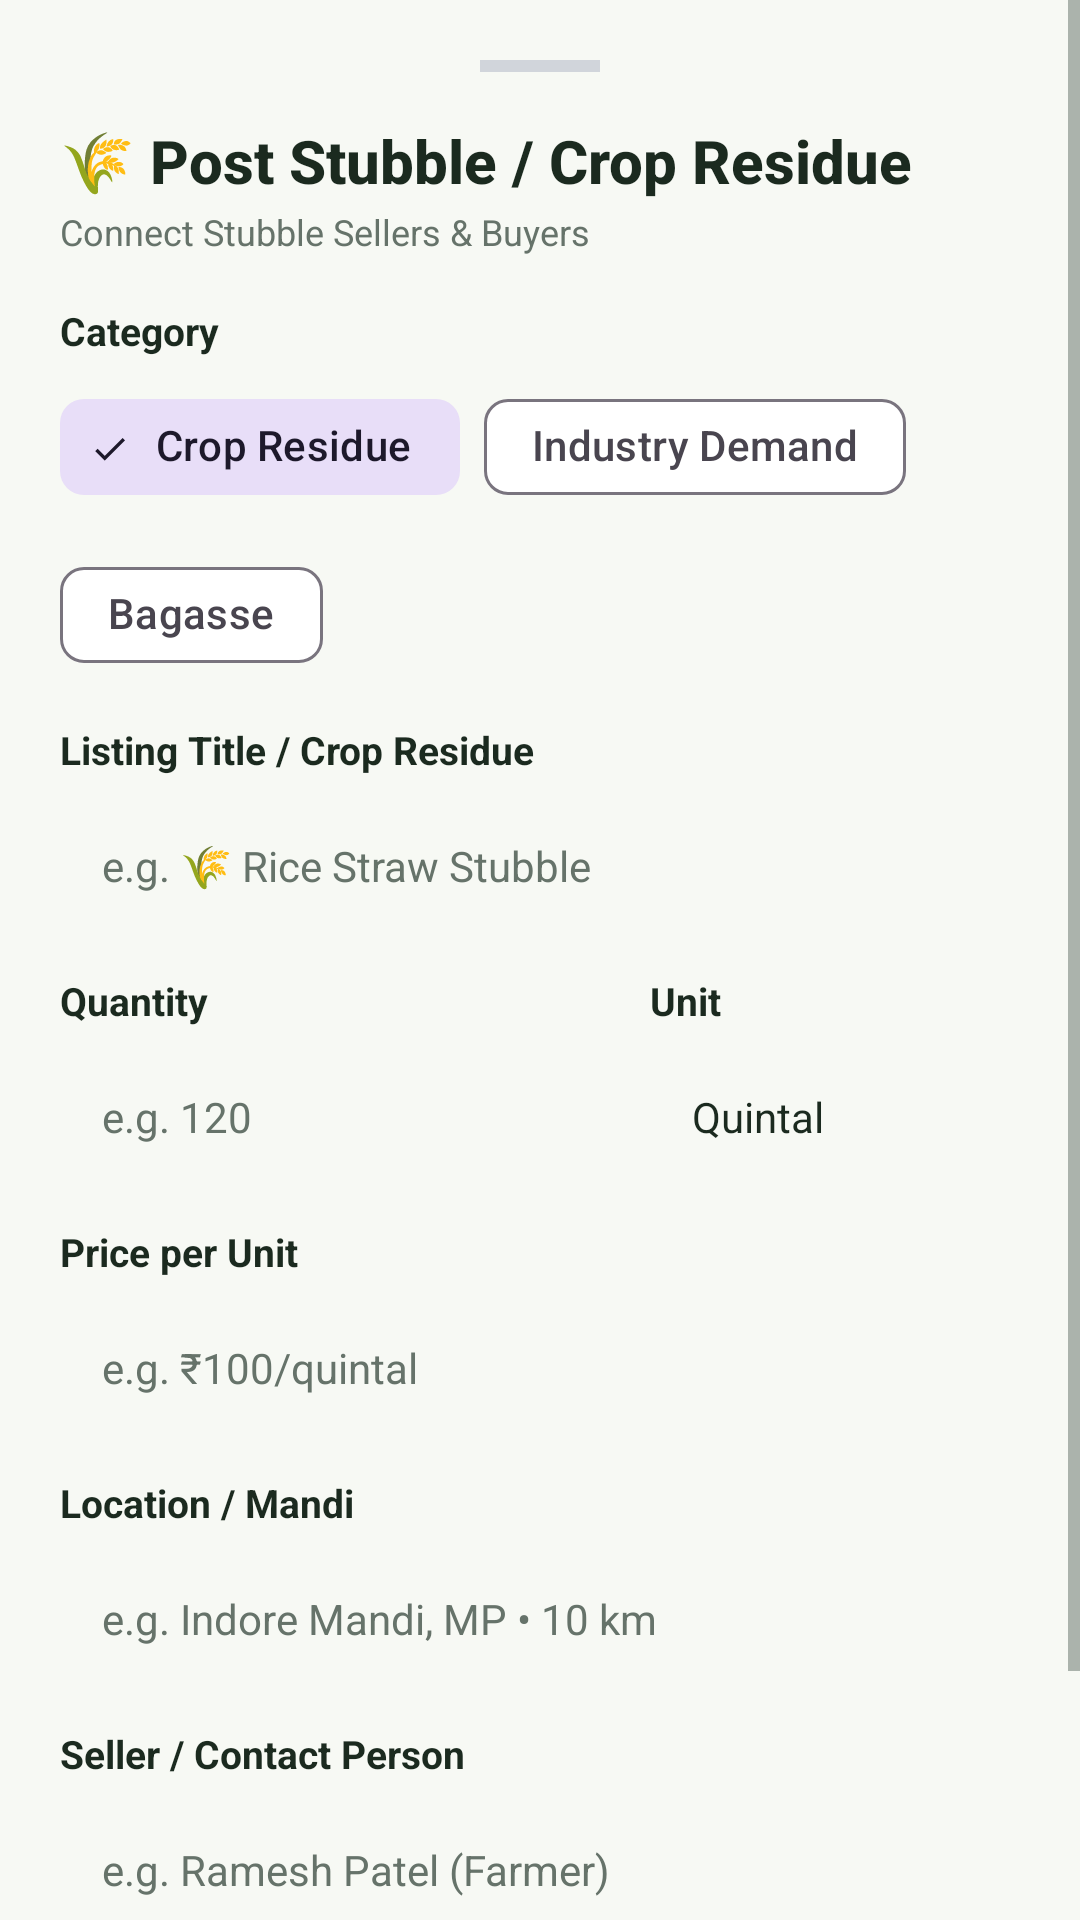

Layout XML and referenced resources for this Android screen:
<!-- AndroidManifest.xml: application theme Theme.AgriLink -->
<!-- res/layout/dialog_add_waste.xml -->
<?xml version="1.0" encoding="utf-8"?>
<ScrollView xmlns:android="http://schemas.android.com/apk/res/android"
    xmlns:app="http://schemas.android.com/apk/res-auto"
    android:layout_width="match_parent"
    android:layout_height="wrap_content"
    android:background="@drawable/bg_bottom_sheet_rounded">

    <LinearLayout
        android:layout_width="match_parent"
        android:layout_height="wrap_content"
        android:orientation="vertical"
        android:padding="20dp">

        
        <View
            android:layout_width="40dp"
            android:layout_height="4dp"
            android:layout_gravity="center_horizontal"
            android:layout_marginBottom="16dp"
            android:background="#D1D5DB" />

        <TextView
            android:layout_width="wrap_content"
            android:layout_height="wrap_content"
            android:text="@string/add_waste_title"
            android:textColor="@color/text_main"
            android:textSize="20sp"
            android:fontFamily="sans-serif-medium"
            android:textStyle="bold" />

        <TextView
            android:layout_width="wrap_content"
            android:layout_height="wrap_content"
            android:layout_marginTop="2dp"
            android:layout_marginBottom="16dp"
            android:text="@string/connect_stubble_buyers"
            android:textColor="@color/text_secondary"
            android:textSize="12sp" />

        
        <TextView
            android:layout_width="wrap_content"
            android:layout_height="wrap_content"
            android:text="Category"
            android:textColor="@color/text_main"
            android:textSize="13sp"
            android:textStyle="bold" />

        <com.google.android.material.chip.ChipGroup
            android:id="@+id/chipGroupAddWaste"
            android:layout_width="match_parent"
            android:layout_height="wrap_content"
            android:layout_marginTop="6dp"
            android:layout_marginBottom="12dp"
            app:singleSelection="true">

            <com.google.android.material.chip.Chip
                android:id="@+id/chipWasteResidue"
                style="@style/Widget.Material3.Chip.Filter"
                android:layout_width="wrap_content"
                android:layout_height="wrap_content"
                android:checked="true"
                android:text="@string/filter_crop_residue" />

            <com.google.android.material.chip.Chip
                android:id="@+id/chipWasteDemand"
                style="@style/Widget.Material3.Chip.Filter"
                android:layout_width="wrap_content"
                android:layout_height="wrap_content"
                android:text="@string/filter_industry_demand" />

            <com.google.android.material.chip.Chip
                android:id="@+id/chipWasteBagasse"
                style="@style/Widget.Material3.Chip.Filter"
                android:layout_width="wrap_content"
                android:layout_height="wrap_content"
                android:text="@string/filter_bagasse" />
        </com.google.android.material.chip.ChipGroup>

        
        <TextView
            android:layout_width="wrap_content"
            android:layout_height="wrap_content"
            android:text="Listing Title / Crop Residue"
            android:textColor="@color/text_main"
            android:textSize="13sp"
            android:textStyle="bold" />

        <EditText
            android:id="@+id/etAddWasteTitle"
            android:layout_width="match_parent"
            android:layout_height="48dp"
            android:layout_marginTop="6dp"
            android:layout_marginBottom="12dp"
            android:background="@drawable/bg_edit_text_rounded"
            android:hint="e.g. 🌾 Rice Straw Stubble"
            android:paddingHorizontal="14dp"
            android:textSize="14sp" />

        
        <LinearLayout
            android:layout_width="match_parent"
            android:layout_height="wrap_content"
            android:orientation="horizontal">

            <LinearLayout
                android:layout_width="0dp"
                android:layout_height="wrap_content"
                android:layout_weight="1.5"
                android:layout_marginEnd="6dp"
                android:orientation="vertical">

                <TextView
                    android:layout_width="wrap_content"
                    android:layout_height="wrap_content"
                    android:text="Quantity"
                    android:textColor="@color/text_main"
                    android:textSize="13sp"
                    android:textStyle="bold" />

                <EditText
                    android:id="@+id/etAddWasteQuantity"
                    android:layout_width="match_parent"
                    android:layout_height="48dp"
                    android:layout_marginTop="6dp"
                    android:layout_marginBottom="12dp"
                    android:background="@drawable/bg_edit_text_rounded"
                    android:hint="e.g. 120"
                    android:inputType="numberDecimal"
                    android:paddingHorizontal="14dp"
                    android:textSize="14sp" />
            </LinearLayout>

            <LinearLayout
                android:layout_width="0dp"
                android:layout_height="wrap_content"
                android:layout_weight="1"
                android:layout_marginStart="6dp"
                android:orientation="vertical">

                <TextView
                    android:layout_width="wrap_content"
                    android:layout_height="wrap_content"
                    android:text="Unit"
                    android:textColor="@color/text_main"
                    android:textSize="13sp"
                    android:textStyle="bold" />

                <EditText
                    android:id="@+id/etAddWasteUnit"
                    android:layout_width="match_parent"
                    android:layout_height="48dp"
                    android:layout_marginTop="6dp"
                    android:layout_marginBottom="12dp"
                    android:background="@drawable/bg_edit_text_rounded"
                    android:hint="Quintal"
                    android:text="Quintal"
                    android:paddingHorizontal="14dp"
                    android:textSize="14sp" />
            </LinearLayout>
        </LinearLayout>

        
        <TextView
            android:layout_width="wrap_content"
            android:layout_height="wrap_content"
            android:text="Price per Unit"
            android:textColor="@color/text_main"
            android:textSize="13sp"
            android:textStyle="bold" />

        <EditText
            android:id="@+id/etAddWastePrice"
            android:layout_width="match_parent"
            android:layout_height="48dp"
            android:layout_marginTop="6dp"
            android:layout_marginBottom="12dp"
            android:background="@drawable/bg_edit_text_rounded"
            android:hint="e.g. ₹100/quintal"
            android:paddingHorizontal="14dp"
            android:textSize="14sp" />

        
        <TextView
            android:layout_width="wrap_content"
            android:layout_height="wrap_content"
            android:text="Location / Mandi"
            android:textColor="@color/text_main"
            android:textSize="13sp"
            android:textStyle="bold" />

        <EditText
            android:id="@+id/etAddWasteLocation"
            android:layout_width="match_parent"
            android:layout_height="48dp"
            android:layout_marginTop="6dp"
            android:layout_marginBottom="12dp"
            android:background="@drawable/bg_edit_text_rounded"
            android:hint="e.g. Indore Mandi, MP • 10 km"
            android:paddingHorizontal="14dp"
            android:textSize="14sp" />

        
        <TextView
            android:layout_width="wrap_content"
            android:layout_height="wrap_content"
            android:text="Seller / Contact Person"
            android:textColor="@color/text_main"
            android:textSize="13sp"
            android:textStyle="bold" />

        <EditText
            android:id="@+id/etAddWasteSeller"
            android:layout_width="match_parent"
            android:layout_height="48dp"
            android:layout_marginTop="6dp"
            android:layout_marginBottom="20dp"
            android:background="@drawable/bg_edit_text_rounded"
            android:hint="e.g. Ramesh Patel (Farmer)"
            android:paddingHorizontal="14dp"
            android:textSize="14sp" />

        
        <LinearLayout
            android:layout_width="match_parent"
            android:layout_height="wrap_content"
            android:orientation="horizontal">

            <com.google.android.material.button.MaterialButton
                android:id="@+id/btnCancelAddWaste"
                style="@style/Widget.Material3.Button.OutlinedButton"
                android:layout_width="0dp"
                android:layout_height="48dp"
                android:layout_weight="1"
                android:layout_marginEnd="8dp"
                android:text="@string/cancel"
                android:textColor="@color/text_secondary"
                app:cornerRadius="12dp" />

            <com.google.android.material.button.MaterialButton
                android:id="@+id/btnSubmitAddWaste"
                android:layout_width="0dp"
                android:layout_height="48dp"
                android:layout_weight="1.5"
                android:layout_marginStart="8dp"
                android:text="@string/post_now"
                android:textColor="@color/white"
                android:textStyle="bold"
                app:backgroundTint="@color/primary_green"
                app:cornerRadius="12dp" />
        </LinearLayout>

    </LinearLayout>
</ScrollView>
<!-- resources referenced by this layout -->
<resources>
  <color name="primary_green">#2E7D32</color>
  <color name="text_main">#1B2A1F</color>
  <color name="text_secondary">#66736A</color>
  <color name="white">#FFFFFF</color>
  <string name="add_waste_title">🌾 Post Stubble / Crop Residue</string>
  <string name="cancel">Cancel</string>
  <string name="connect_stubble_buyers">Connect Stubble Sellers &amp; Buyers</string>
  <string name="filter_bagasse">Bagasse</string>
  <string name="filter_crop_residue">Crop Residue</string>
  <string name="filter_industry_demand">Industry Demand</string>
  <string name="post_now">Post Now</string>
  <style name="Theme.AgriLink" parent="Theme.Material3.DayNight.NoActionBar">
          
          <item name="colorPrimary">@color/primary_green</item>
          <item name="colorPrimaryVariant">@color/deep_green</item>
          <item name="colorOnPrimary">@color/white</item>
  
          
          <item name="colorSecondary">@color/secondary_green</item>
          <item name="colorSecondaryVariant">@color/light_green</item>
          <item name="colorOnSecondary">@color/white</item>
  
          
          <item name="colorTertiary">@color/harvest_orange</item>
          <item name="colorOnTertiary">@color/white</item>
  
          
          <item name="android:windowBackground">@color/soft_background</item>
          <item name="colorSurface">@color/white</item>
          <item name="colorOnSurface">@color/text_main</item>
  
          
          <item name="android:statusBarColor">@color/deep_green</item>
          <item name="android:navigationBarColor">@color/soft_background</item>
          <item name="android:windowLightStatusBar">false</item>
  
          
          <item name="android:textColor">@color/text_main</item>
          <item name="android:textColorPrimary">@color/text_main</item>
          <item name="android:textColorSecondary">@color/text_secondary</item>
          <item name="android:textColorHint">@color/text_secondary</item>
          <item name="editTextColor">@color/text_main</item>
          <item name="android:forceDarkAllowed" tools:targetApi="q">false</item>
  
          
          <item name="bottomNavigationStyle">@style/Widget.KrishiSetu.BottomNav</item>
      </style>
  <color name="deep_green">#1B5E20</color>
  <color name="secondary_green">#66BB6A</color>
  <color name="light_green">#E8F3E8</color>
  <color name="harvest_orange">#F4A261</color>
  <color name="soft_background">#F7F9F4</color>
  <style name="Widget.KrishiSetu.BottomNav" parent="Widget.Material3.BottomNavigationView">
          <item name="android:background">@color/white</item>
          <item name="itemIconTint">@color/selector_bottom_nav</item>
          <item name="itemTextColor">@color/selector_bottom_nav</item>
          <item name="itemActiveIndicatorStyle">@style/Widget.KrishiSetu.BottomNavIndicator</item>
          <item name="elevation">8dp</item>
      </style>
  <style name="Widget.KrishiSetu.BottomNavIndicator" parent="Widget.Material3.BottomNavigationView.ActiveIndicator">
          <item name="android:color">@color/light_green</item>
      </style>
</resources>
